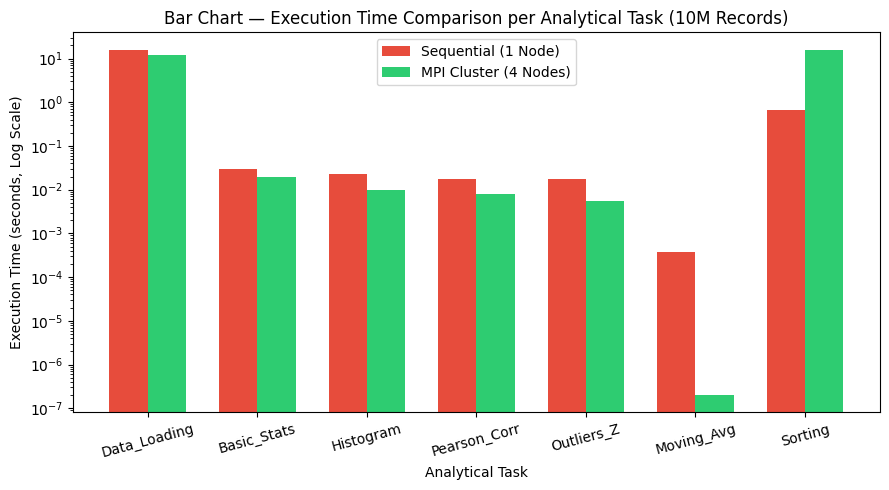
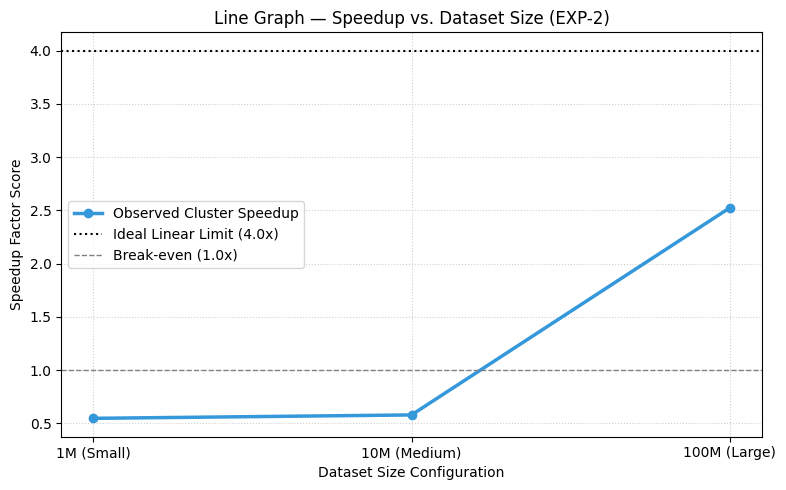
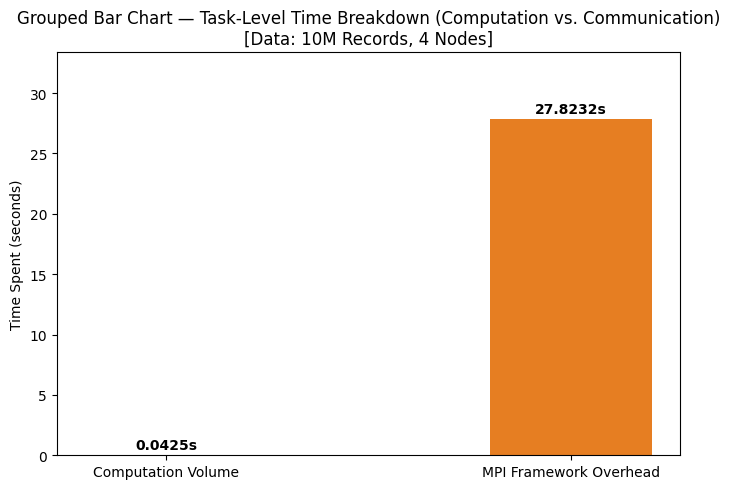
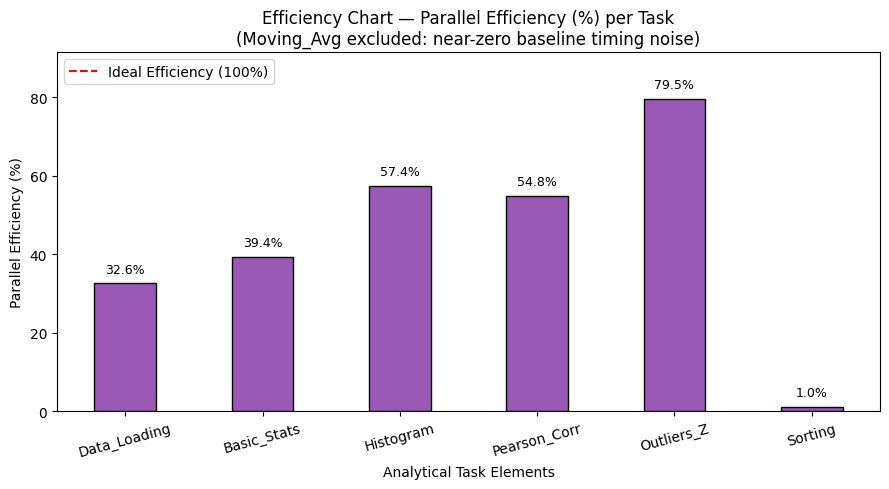
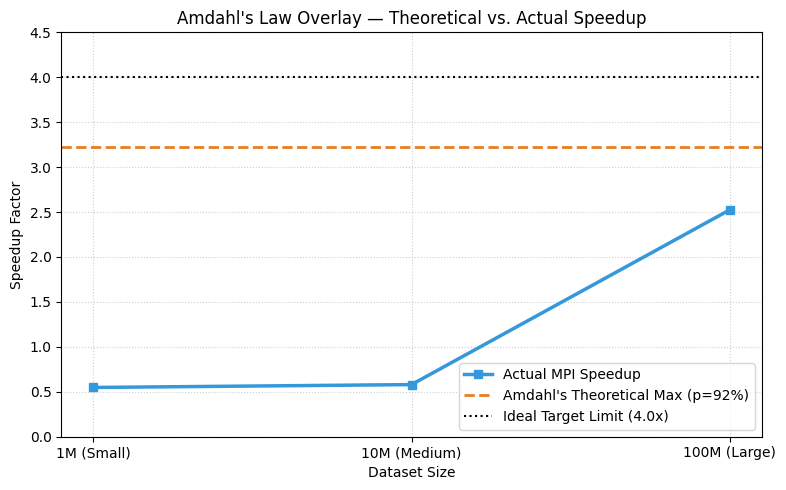
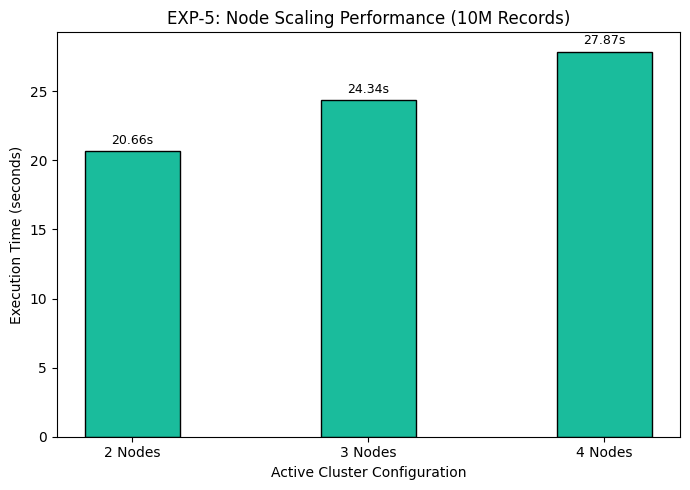

These figures' Python source, in order:
import os
import matplotlib.pyplot as plt
import numpy as np
# ---------------------------------------------------------------------------
# 📊 1. DATA INPUT SECTION  (SEMUA DATA SIAP - dari log sequential & MPI)
# ---------------------------------------------------------------------------
tasks = ['Data_Loading', 'Basic_Stats', 'Histogram', 'Pearson_Corr', 'Outliers_Z', 'Moving_Avg', 'Sorting']
datasets = ['1M (Small)', '10M (Medium)', '100M (Large)']

# --- EXP-1, EXP-2 & EXP-3: Task Breakdown (Masa dalam Saat) ---
seq_task_times = {
    '1M (Small)':   [1.48024, 0.0044948, 0.0025182, 0.0018979, 0.0015175, 0.0003905, 0.0485854],
    '10M (Medium)': [15.411, 0.0300219, 0.0228553, 0.0173866, 0.0178549, 0.0003681, 0.665898],
    '100M (Large)': [747.951, 0.142667, 0.086487, 0.0639664, 0.0625385, 0.0005574, 4.38435],
}

# MPI task times guna konfigurasi 4-node (perbandingan utama sequential vs 4-node cluster)
mpi_task_times = {
    '1M (Small)':   [1.0032, 0.127646, 0.0122574, 0.0022329, 0.0013643, 2.00002e-07, 1.66211],
    '10M (Medium)': [11.8335, 0.019045, 0.0099496, 0.0079358, 0.0056148, 2.00002e-07, 15.9897],
    '100M (Large)': [131.669, 1.2401, 0.0975099, 0.0995717, 0.0479218, 2.00002e-07, 164.861],
}

# --- EXP-4: Communication vs Computation Breakdown (Data 10M, 4-Node) ---
# Computation = Basic_Stats + Histogram + Pearson + Z_Score + Moving_Avg
# Overhead = Data_Loading + Sorting (network-bound: scatter/gather)
pure_compute_time = 0.0425454      # 0.019045+0.0099496+0.0079358+0.0056148+0.0000002
mpi_network_overhead = 27.8232     # 11.8335 + 15.9897

# --- EXP-5: Node Scaling Test (Total_All_Tasks, data 10M Medium) ---
nodes_test = ['2 Nodes', '3 Nodes', '4 Nodes']
mpi_node_scaling_times = [20.655, 24.3403, 27.8661]

# --- Parameter Cluster & Amdahl's Law ---
N_NODES = 4
P_FRACTION = 0.92  # Peratusan kod yang boleh dipisahkan (92%)


# 2. MATRICES & MATHEMATICAL EVALUATIONS
os.makedirs('csc580_plots', exist_ok=True)
ts_totals = np.array([sum(seq_task_times[d]) for d in datasets])
tp_totals = np.array([sum(mpi_task_times[d]) for d in datasets])

# Formula Speedup: S = Ts / Tp
overall_speedup = ts_totals / tp_totals
# Formula Amdahl's Law Max Limit
theoretical_speedup = 1 / ((1 - P_FRACTION) + (P_FRACTION / N_NODES))

# Print Report Ringkas ke Terminal
print("="*60)
print("             CSC580 PERFORMANCE ANALYST REPORT              ")
print("="*60)
for i, d in enumerate(datasets):
    s_factor = overall_speedup[i]
    eff_pct = (s_factor / N_NODES) * 100
    overhead_val = (N_NODES * tp_totals[i]) - ts_totals[i]
    print(f"\n📈 DATASET SCALE: {d}")
    print(f"  • Sequential Total (Ts): {ts_totals[i]:.4f} s")
    print(f"  • MPI 4-Node Total (Tp): {tp_totals[i]:.4f} s")
    print(f"  • Speedup Factor (S)   : {s_factor:.2f}x")
    print(f"  • Parallel Efficiency (E): {eff_pct:.1f}%")
    print(f"  • Framework Overhead (O): {overhead_val:.4f} s")

# ---------------------------------------------------------------------------
# 📈 3. GENERATION OF THE 5 REQUIRED VISUALIZATIONS (Section 7.3)
# ---------------------------------------------------------------------------
plt.style.use('default')
bar_width = 0.35
x_indices = np.arange(len(tasks))

# --- PLOT 1: Execution Time Comparison per Analytical Task (10M) ---
# FIXED: Title now correctly matches the 10M dataset actually being plotted
plt.figure(figsize=(9, 5))
plt.bar(x_indices - bar_width/2, seq_task_times['10M (Medium)'], bar_width, label='Sequential (1 Node)', color='#e74c3c')
plt.bar(x_indices + bar_width/2, mpi_task_times['10M (Medium)'], bar_width, label='MPI Cluster (4 Nodes)', color='#2ecc71')
plt.xlabel('Analytical Task')
plt.ylabel('Execution Time (seconds, Log Scale)')
plt.title('Bar Chart — Execution Time Comparison per Analytical Task (10M Records)')
plt.xticks(x_indices, tasks, rotation=15)
plt.yscale('log')
plt.legend()
plt.tight_layout()
plt.savefig('csc580_plots/1_task_execution_time.png', dpi=300, bbox_inches='tight')
plt.close()

# --- PLOT 2: Speedup vs. Dataset Size (EXP-2) ---
plt.figure(figsize=(8, 5))
plt.plot(datasets, overall_speedup, marker='o', linewidth=2.5, color='#3498db', label='Observed Cluster Speedup')
plt.axhline(y=N_NODES, color='black', linestyle=':', label='Ideal Linear Limit (4.0x)')
plt.axhline(y=1.0, color='gray', linestyle='--', linewidth=1, label='Break-even (1.0x)')
plt.xlabel('Dataset Size Configuration')
plt.ylabel('Speedup Factor Score')
plt.title('Line Graph — Speedup vs. Dataset Size (EXP-2)')
plt.grid(True, linestyle=':', alpha=0.6)
plt.legend()
plt.tight_layout()
plt.savefig('csc580_plots/2_speedup_vs_size.png', dpi=300, bbox_inches='tight')
plt.close()

# --- PLOT 3: Grouped Bar Chart — Task-Level Time Breakdown (EXP-4 Insight) ---
plt.figure(figsize=(7, 5))
categories = ['Computation Volume', 'MPI Framework Overhead']
values = [pure_compute_time, mpi_network_overhead]
plt.bar(categories, values, color=['#34495e', '#e67e22'], width=0.4)
plt.ylabel('Time Spent (seconds)')
plt.title('Grouped Bar Chart — Task-Level Time Breakdown (Computation vs. Communication)\n[Data: 10M Records, 4 Nodes]')
for i, v in enumerate(values):
    plt.text(i, v + 0.5, f"{v:.4f}s", ha='center', fontweight='bold')
plt.ylim(0, max(values) * 1.2)
plt.tight_layout()
plt.savefig('csc580_plots/3_time_breakdown_overhead.png', dpi=300, bbox_inches='tight')
plt.close()

# --- PLOT 4: Efficiency Chart — Parallel Efficiency (%) per Task (10M) ---
# FIXED: Moving_Average excluded — its sequential time (0.0003681s) is too close
# to floating-point/timer resolution noise, producing a meaningless ~1800x ratio
# that would otherwise crush all other bars flat on the chart.
plot4_tasks = [t for t in tasks if t != 'Moving_Avg']
plot4_seq = [seq_task_times['10M (Medium)'][i] for i, t in enumerate(tasks) if t != 'Moving_Avg']
plot4_mpi = [mpi_task_times['10M (Medium)'][i] for i, t in enumerate(tasks) if t != 'Moving_Avg']
task_efficiency = [(plot4_seq[i] / plot4_mpi[i]) / N_NODES * 100 for i in range(len(plot4_tasks))]

plt.figure(figsize=(9, 5))
bars = plt.bar(plot4_tasks, task_efficiency, color='#9b59b6', width=0.45, edgecolor='black')
plt.axhline(y=100, color='red', linestyle='--', label='Ideal Efficiency (100%)')
plt.xlabel('Analytical Task Elements')
plt.ylabel('Parallel Efficiency (%)')
plt.title('Efficiency Chart — Parallel Efficiency (%) per Task\n(Moving_Avg excluded: near-zero baseline timing noise)')
plt.ylim(0, max(task_efficiency) * 1.15)
plt.xticks(rotation=15)

for bar in bars:
    yval = bar.get_height()
    plt.text(bar.get_x() + bar.get_width()/2.0, yval + 2, f'{yval:.1f}%', ha='center', va='bottom', fontsize=9)
plt.legend()
plt.tight_layout()
plt.savefig('csc580_plots/4_efficiency_per_task.png', dpi=300, bbox_inches='tight')
plt.close()

# --- PLOT 5: Amdahl's Law Overlay — Theoretical vs. Actual Speedup ---
plt.figure(figsize=(8, 5))
plt.plot(datasets, overall_speedup, marker='s', linewidth=2.5, color='#3498db', label='Actual MPI Speedup')
plt.axhline(y=theoretical_speedup, color='#e67e22', linestyle='--', linewidth=2, label=f"Amdahl's Theoretical Max (p={P_FRACTION*100:.0f}%)")
plt.axhline(y=N_NODES, color='black', linestyle=':', label='Ideal Target Limit (4.0x)')
plt.xlabel('Dataset Size')
plt.ylabel('Speedup Factor')
plt.title("Amdahl's Law Overlay — Theoretical vs. Actual Speedup")
plt.ylim(0, N_NODES + 0.5)
plt.grid(True, linestyle=':', alpha=0.6)
plt.legend(loc='lower right')
plt.tight_layout()
plt.savefig('csc580_plots/5_amdahls_law_overlay.png', dpi=300, bbox_inches='tight')
plt.close()

# --- EXTRA BONUS PLOT: EXP-5 Node Scaling Analysis ---
plt.figure(figsize=(7, 5))
bars = plt.bar(nodes_test, mpi_node_scaling_times, color='#1abc9c', width=0.4, edgecolor='black')
plt.xlabel('Active Cluster Configuration')
plt.ylabel('Execution Time (seconds)')
plt.title('EXP-5: Node Scaling Performance (10M Records)')
for bar in bars:
    yval = bar.get_height()
    plt.text(bar.get_x() + bar.get_width()/2.0, yval + 0.3, f'{yval:.2f}s', ha='center', va='bottom', fontsize=9)
plt.tight_layout()
plt.savefig('csc580_plots/bonus_exp5_node_scaling.png', dpi=300, bbox_inches='tight')
plt.close()

print("\n🚀 SIAP! Kesemua graf keperluan Seksyen 7.3 & Eksperimen 7.2 telah dieksport ke folder 'csc580_plots/'")
